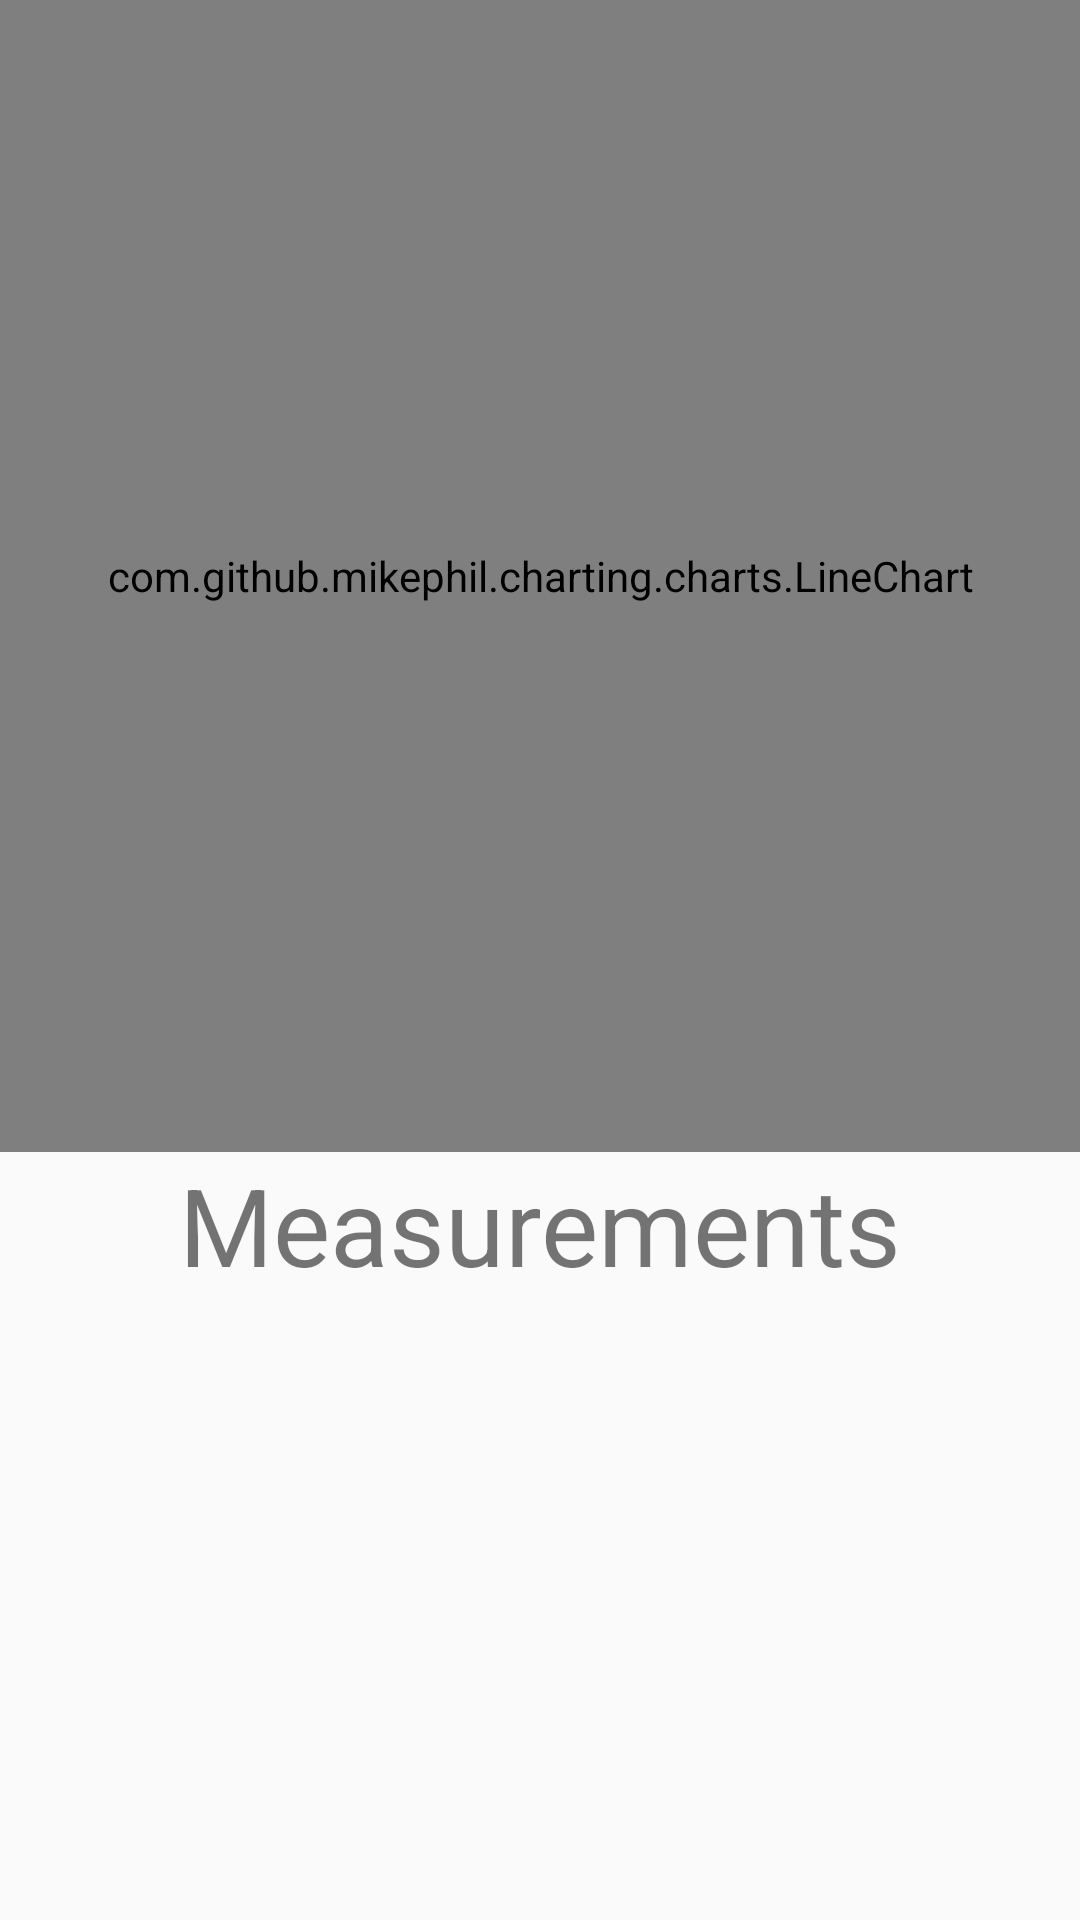

Write the Android layout XML for this screen, with the resource values it uses.
<!-- AndroidManifest.xml: application theme AppTheme -->
<!-- res/layout/measurements_fragment.xml -->
<?xml version="1.0" encoding="utf-8"?>
<LinearLayout xmlns:android="http://schemas.android.com/apk/res/android"
    android:layout_width="match_parent"
    android:layout_height="match_parent"
    android:orientation="vertical">

    <com.github.mikephil.charting.charts.LineChart
        android:id="@+id/chart"
        android:layout_width="match_parent"
        android:layout_height="0dp"
        android:layout_weight="1" />

    <android.support.v7.widget.AppCompatTextView
        android:layout_width="wrap_content"
        android:layout_height="256dp"
        android:layout_gravity="center"
        android:text="Measurements"
        android:textSize="36sp" />
</LinearLayout>
<!-- resources referenced by this layout -->
<resources>
  <style name="AppTheme" parent="Theme.AppCompat.Light.NoActionBar">
          
          <item name="colorPrimary">@color/colorPrimary</item>
          <item name="colorPrimaryDark">@color/colorPrimaryDark</item>
          <item name="colorAccent">@color/colorAccent</item>
      </style>
  <color name="colorPrimary">#3F51B5</color>
  <color name="colorPrimaryDark">#303F9F</color>
  <color name="colorAccent">#FF4081</color>
</resources>
